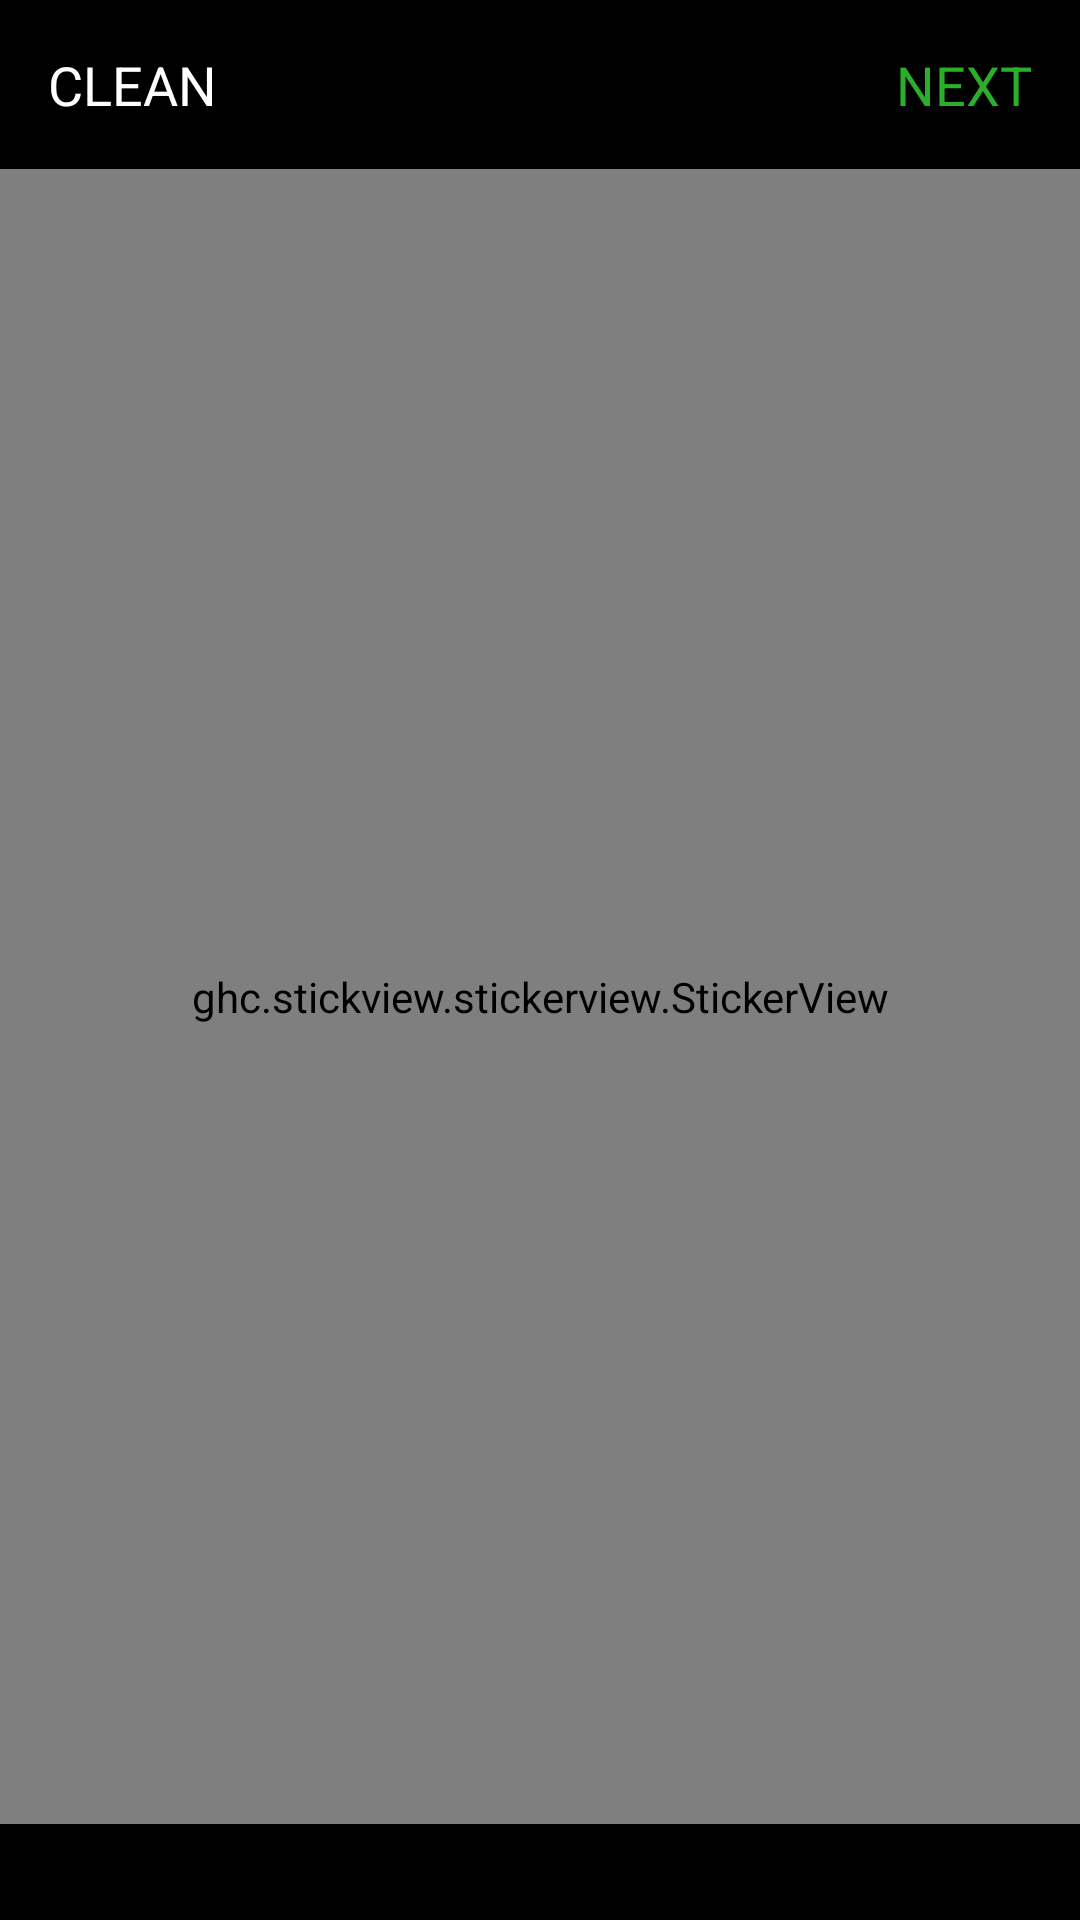

Produce the Android XML layout that renders to this screen, including the resource entries it uses.
<!-- AndroidManifest.xml: fallback theme Theme.MaterialComponents.DayNight.NoActionBar -->
<!-- res/layout/sticker_view_main.xml -->
<?xml version="1.0" encoding="utf-8"?>
<RelativeLayout
    xmlns:android="http://schemas.android.com/apk/res/android"
    xmlns:app="http://schemas.android.com/apk/res-auto"
    xmlns:tools="http://schemas.android.com/tools"
    android:layout_width="match_parent"
    android:layout_height="match_parent"
    android:background="#000000"
    >

    <FrameLayout
        android:id="@+id/topPanel"
        android:layout_width="match_parent"
        android:layout_height="wrap_content">

        <TextView
            android:id="@+id/cleanTv"
            android:layout_width="wrap_content"
            android:layout_height="wrap_content"
            android:layout_gravity="center_vertical"
            android:padding="16dp"
            android:text="CLEAN"
            android:textColor="#ffffff"
            android:textSize="18sp"/>

        <TextView
            android:id="@+id/nextTv"
            android:layout_width="wrap_content"
            android:layout_height="wrap_content"
            android:layout_gravity="center_vertical|right"
            android:padding="16dp"
            android:text="NEXT"
            android:textColor="#2baf2b"
            android:textSize="18sp"/>
    </FrameLayout>

    <androidx.recyclerview.widget.RecyclerView
        android:id="@+id/recyclerView"
        android:layout_width="match_parent"
        android:layout_height="wrap_content"
        android:layout_alignParentBottom="true"
        android:layout_marginBottom="16dp"
        android:layout_marginLeft="8dp"
        android:layout_marginRight="8dp"
        android:layout_marginTop="16dp"/>

    <ghc.stickview.stickerview.StickerView
        android:id="@+id/stickerView"
        android:layout_width="match_parent"
        android:layout_height="match_parent"
        android:layout_above="@id/recyclerView"
        android:layout_below="@id/topPanel"
        android:scaleType="centerCrop"
        android:src="@drawable/bg"/>

</RelativeLayout>
<!-- resources referenced by this layout -->
<resources>

</resources>
